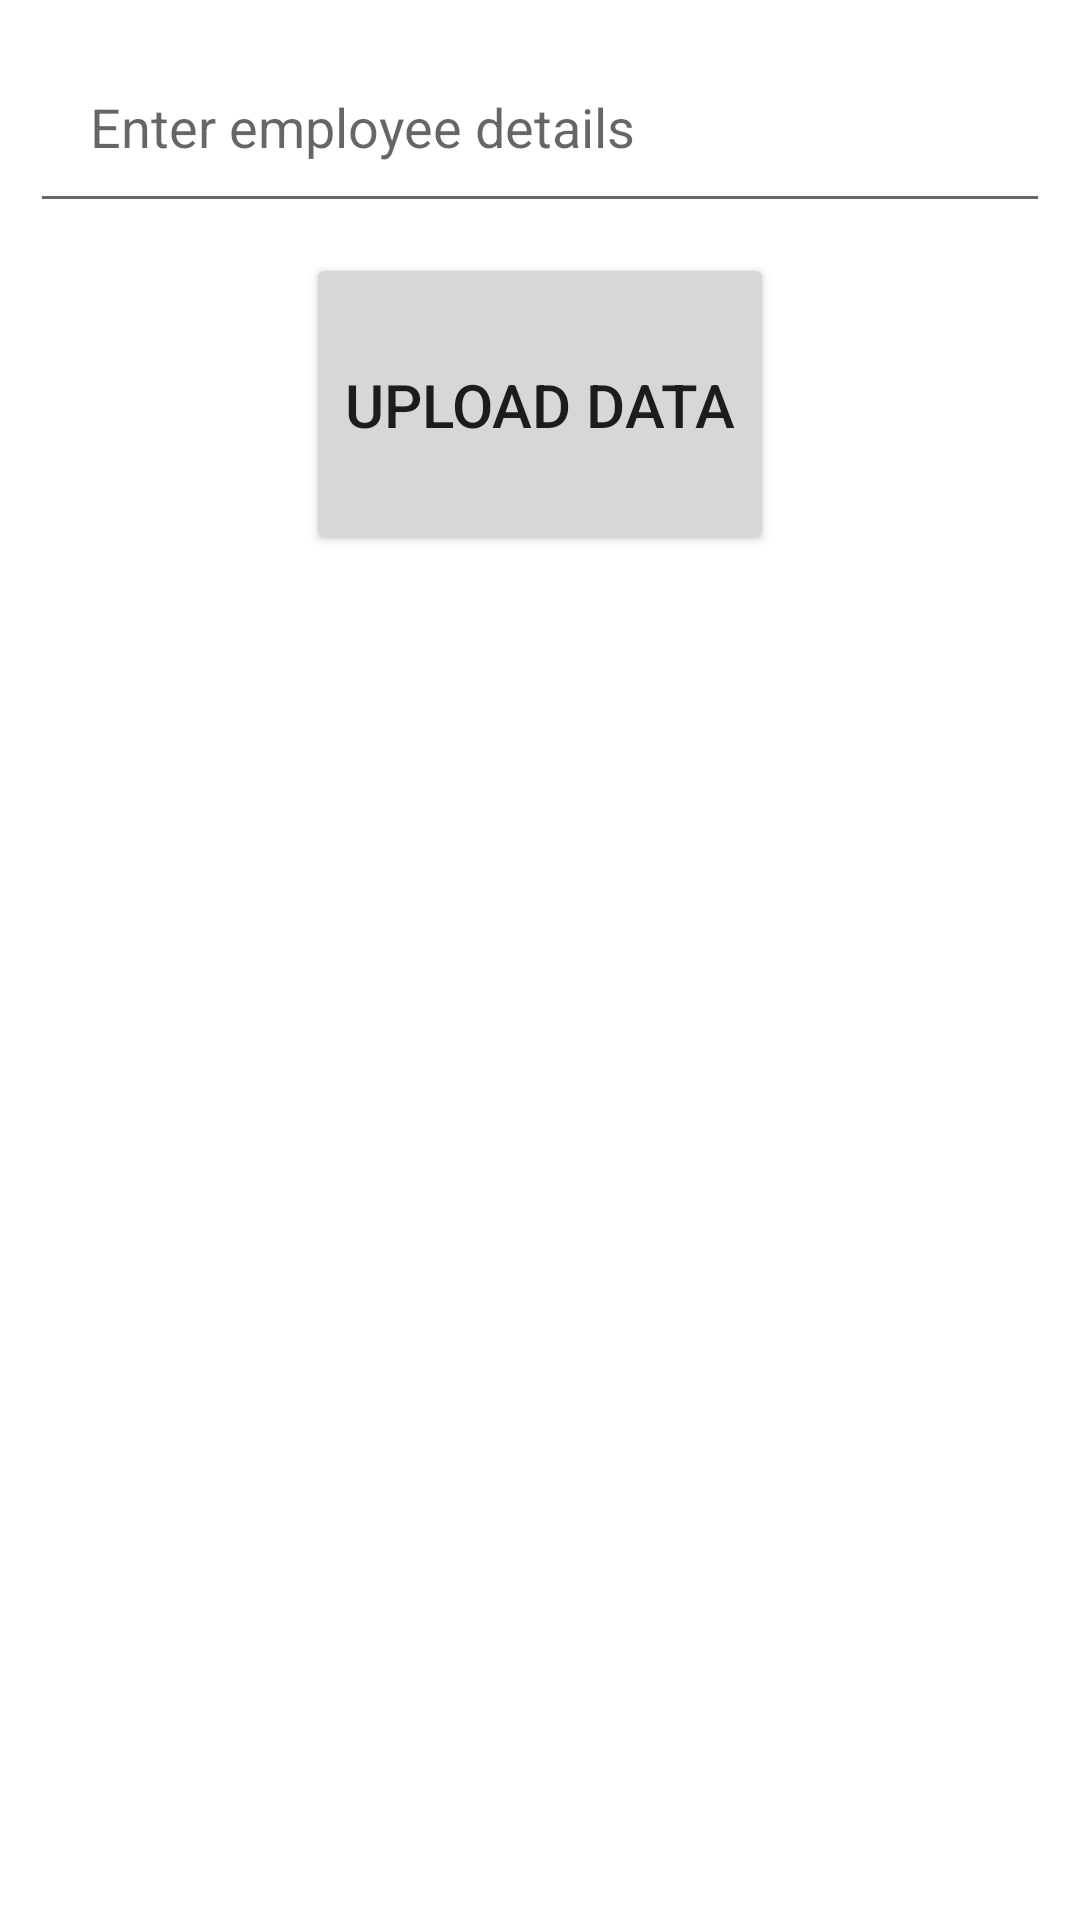

Write the Android layout XML for this screen, with the resource values it uses.
<!-- AndroidManifest.xml: application theme Theme.MyMenuClientApp -->
<!-- res/layout/activty_employees.xml -->
<?xml version="1.0" encoding="utf-8"?>
<LinearLayout xmlns:android="http://schemas.android.com/apk/res/android"
    xmlns:app="http://schemas.android.com/apk/res-auto"
    xmlns:tools="http://schemas.android.com/tools"
    android:layout_width="match_parent"
    android:layout_height="match_parent"
    android:orientation="vertical"
    tools:context=".MainActivity">

    <EditText
        android:id="@+id/new_employee"
        android:layout_width="match_parent"
        android:layout_height="wrap_content"
        android:layout_margin="10dp"
        android:hint="Enter employee details"
        android:padding="20dp" />

    <Button
        android:id="@+id/employee_upload_button"
        android:layout_width="156dp"
        android:layout_height="101dp"
        android:layout_gravity="center_horizontal"
        android:text="Upload Data"
        android:textSize="20dp" />


</LinearLayout>
<!-- resources referenced by this layout -->
<resources>
  <style name="Theme.MyMenuClientApp" parent="Theme.MaterialComponents.DayNight.DarkActionBar">
          
          <item name="colorPrimary">@color/purple_500</item>
          <item name="colorPrimaryVariant">@color/purple_700</item>
          <item name="colorOnPrimary">@color/white</item>
          
          <item name="colorSecondary">@color/teal_200</item>
          <item name="colorSecondaryVariant">@color/teal_700</item>
          <item name="colorOnSecondary">@color/black</item>
          
          <item name="android:statusBarColor" tools:targetApi="l">?attr/colorPrimaryVariant</item>
          
      </style>
  <color name="purple_500">#FF6200EE</color>
  <color name="purple_700">#FF3700B3</color>
  <color name="white">#FFFFFFFF</color>
  <color name="teal_200">#FF03DAC5</color>
  <color name="teal_700">#FF018786</color>
  <color name="black">#FF000000</color>
</resources>
